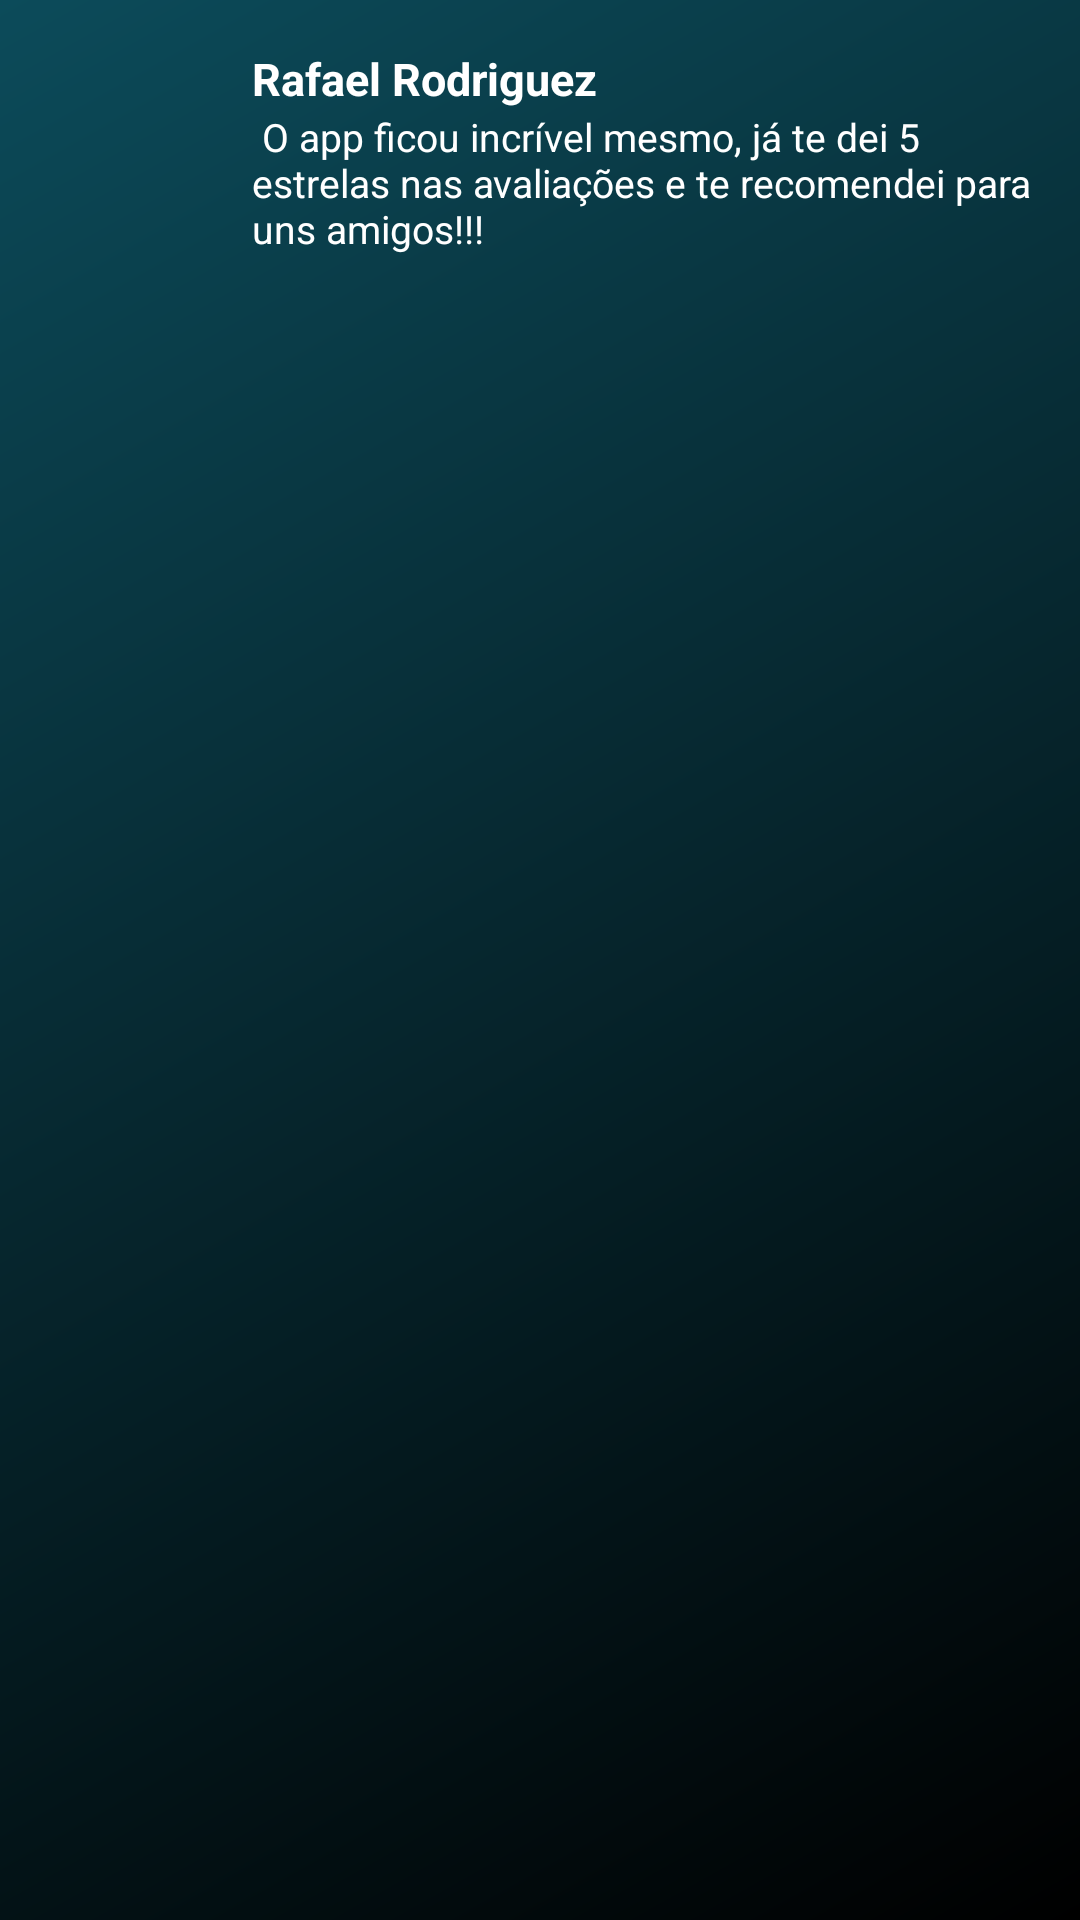

Layout XML and referenced resources for this Android screen:
<!-- AndroidManifest.xml: application theme Theme.Contrataííí_app -->
<!-- res/layout/fragment_messages.xml -->
<?xml version="1.0" encoding="utf-8"?>
<FrameLayout xmlns:android="http://schemas.android.com/apk/res/android"
    xmlns:app="http://schemas.android.com/apk/res-auto"
    xmlns:tools="http://schemas.android.com/tools"
    android:layout_width="match_parent"
    android:layout_height="match_parent"
    tools:context=".fragment.MessagesFragment">

    <androidx.constraintlayout.widget.ConstraintLayout
        android:layout_width="match_parent"
        android:layout_height="match_parent"
        android:orientation="vertical">

        <ImageButton
            android:id="@+id/ibMens1"
            android:layout_width="60dp"
            android:layout_height="60dp"
            android:layout_gravity="left"
            android:layout_marginStart="16dp"
            android:layout_marginTop="16dp"
            android:layout_marginEnd="8dp"
            android:layout_marginBottom="8dp"
            android:background="@drawable/avatar"
            android:contentDescription="@string/app_name"
            app:layout_constraintBottom_toTopOf="@+id/guideline9"
            app:layout_constraintEnd_toStartOf="@+id/guideline7"
            app:layout_constraintStart_toStartOf="parent"
            app:layout_constraintTop_toTopOf="parent" />

        <TextView
            android:id="@+id/textView4"
            android:layout_width="0dp"
            android:layout_height="wrap_content"
            android:layout_marginStart="8dp"
            android:layout_marginTop="16dp"
            android:layout_marginEnd="8dp"
            android:gravity="left"
            android:text="Rafael Rodriguez "
            android:textColor="@color/white"
            android:textSize="15sp"
            android:textStyle="bold"
            app:layout_constraintEnd_toEndOf="parent"
            app:layout_constraintStart_toEndOf="@+id/ibMens1"
            app:layout_constraintTop_toTopOf="parent" />

        <TextView
            android:id="@+id/textView5"
            android:layout_width="0dp"
            android:layout_height="wrap_content"
            android:layout_marginStart="8dp"
            android:layout_marginTop="8dp"
            android:layout_marginEnd="8dp"
            android:layout_marginBottom="8dp"
            android:text=" O app ficou incrível mesmo, já te dei 5 estrelas nas avaliações e te recomendei para uns amigos!!! "
            android:textAlignment="textStart"
            android:textColor="@color/white"
            android:textSize="13sp"
            android:textStyle=""
            app:layout_constraintBottom_toTopOf="@+id/guideline9"
            app:layout_constraintEnd_toEndOf="parent"
            app:layout_constraintStart_toEndOf="@+id/ibMens1"
            app:layout_constraintTop_toBottomOf="@+id/textView4" />

        <androidx.constraintlayout.widget.Guideline
            android:id="@+id/guideline7"
            android:layout_width="wrap_content"
            android:layout_height="wrap_content"
            android:orientation="vertical"
            app:layout_constraintGuide_begin="84dp" />

        <androidx.constraintlayout.widget.Guideline
            android:id="@+id/guideline9"
            android:layout_width="wrap_content"
            android:layout_height="wrap_content"
            android:orientation="horizontal"
            app:layout_constraintGuide_begin="85dp" />


    </androidx.constraintlayout.widget.ConstraintLayout>

</FrameLayout>
<!-- resources referenced by this layout -->
<resources>
  <color name="white">#FFFFFFFF</color>
  <string name="app_name">ContrataAI_new</string>
  <style name="Theme.Contrataííí_app" parent="Theme.MaterialComponents.DayNight.NoActionBar">
          
          <item name="colorPrimary">@color/purple_500</item>
          <item name="colorPrimaryVariant">@color/purple_700</item>
          <item name="colorOnPrimary">@color/white</item>
          
          <item name="colorSecondary">@color/teal_200</item>
          <item name="colorSecondaryVariant">@color/teal_700</item>
          <item name="colorOnSecondary">@color/white</item>
          
          <item name="android:statusBarColor">#00FFFFFF</item>
          
  
          <item name="android:windowBackground">@drawable/background_app</item>
      </style>
  <color name="purple_500">#3CA6A6</color>
  <color name="purple_700">#3CA6A6</color>
  <color name="teal_200">#FF03DAC5</color>
  <color name="teal_700">#FF018786</color>
  <!-- drawable background_app (drawable) -->
  <?xml version="1.0" encoding="utf-8"?>
  <shape xmlns:android="http://schemas.android.com/apk/res/android">
  
      <gradient android:startColor="@color/black"
          android:endColor="@color/backgroundColor"
          android:angle="135"/>
  
  </shape>
  <color name="black">#FF000000</color>
  <color name="backgroundColor">#0C4B5A</color>
</resources>
